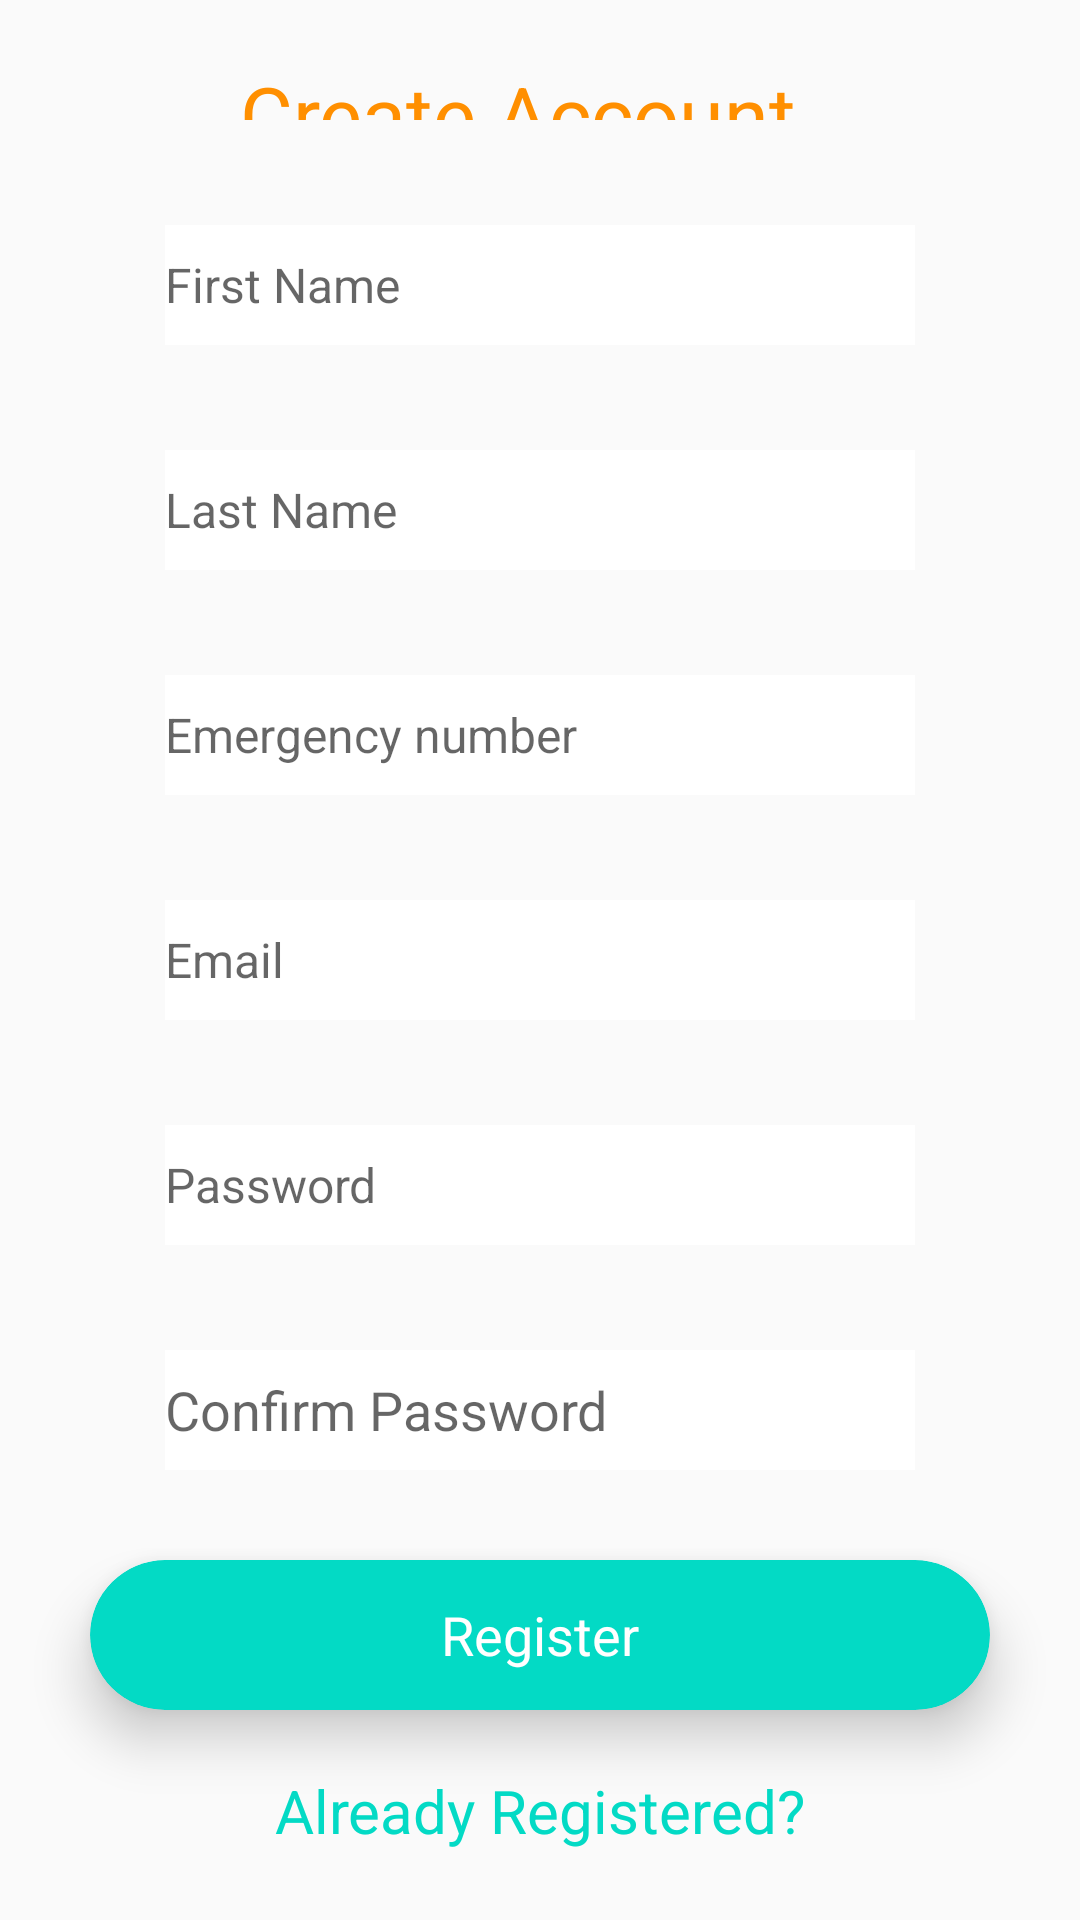

Android layout source for this screen:
<!-- AndroidManifest.xml: application theme AppTheme -->
<!-- res/layout/activity_signup.xml -->
<?xml version="1.0" encoding="utf-8"?>
<RelativeLayout
    xmlns:android="http://schemas.android.com/apk/res/android"
    xmlns:app="http://schemas.android.com/apk/res-auto"
    android:layout_width="match_parent"
    android:layout_height="match_parent"
    android:background="@drawable/gradient">

    <TextView
        android:layout_width="200dp"
        android:layout_height="60dp"
        android:layout_centerHorizontal="true"
        android:layout_marginStart="35dp"
        android:layout_marginTop="20dp"
        android:layout_marginEnd="35dp"
        android:layout_marginBottom="35dp"
        android:layout_above="@+id/txtFirstName"
        android:text="Create Account"
        android:textColor="#FF8F00"
        android:textSize="27dp" />

    <EditText
        android:id="@+id/txtFirstName"
        android:layout_width="250dp"
        android:layout_height="40dp"
        android:layout_above="@+id/txtLastName"
        android:layout_centerHorizontal="true"
        android:layout_marginBottom="35dp"
        android:background="#FFFFFF"
        android:ems="10"
        android:hint="First Name"
        android:textSize="16dp" />

    <EditText
        android:id="@+id/txtLastName"
        android:layout_width="250dp"
        android:layout_height="40dp"
        android:layout_above="@+id/txtEmergencyContact"
        android:layout_centerHorizontal="true"
        android:layout_marginBottom="35dp"
        android:background="#FFFFFF"
        android:ems="10"
        android:hint="Last Name"
        android:textSize="16dp" />

    <EditText
        android:id="@+id/txtEmergencyContact"
        android:layout_width="250dp"
        android:layout_height="40dp"
        android:layout_above="@+id/txtEmail"
        android:layout_centerHorizontal="true"
        android:layout_marginBottom="35dp"
        android:background="#FFFFFF"
        android:ems="10"
        android:hint="Emergency number"
        android:textSize="16dp"
        android:inputType="phone"/>

    <EditText
        android:id="@+id/txtEmail"
        android:layout_width="250dp"
        android:layout_height="40dp"
        android:layout_above="@+id/txtPassword"
        android:layout_centerHorizontal="true"
        android:layout_marginBottom="35dp"
        android:background="#FFFFFF"
        android:ems="10"
        android:hint="Email"
        android:inputType="textEmailAddress"
        android:textSize="16dp" />


    <EditText
        android:id="@+id/txtPassword"
        android:layout_width="250dp"
        android:layout_height="40dp"
        android:layout_above="@+id/txtConfirmPassword"
        android:layout_centerHorizontal="true"
        android:layout_marginBottom="35dp"
        android:background="#FFFFFF"
        android:ems="10"
        android:hint="Password"
        android:inputType="textPassword"
        android:textSize="16dp" />

    <EditText
        android:id="@+id/txtConfirmPassword"
        android:layout_width="250dp"
        android:layout_height="40dp"
        android:layout_alignStart="@+id/txtEmail"
        android:layout_alignLeft="@+id/txtEmail"
        android:layout_alignBottom="@+id/cardView"
        android:layout_marginBottom="80dp"
        android:background="#FFFFFF"
        android:ems="10"
        android:hint="Confirm Password"
        android:inputType="textPassword" />

    <androidx.cardview.widget.CardView
        android:layout_width="300dp"
        android:layout_height="50dp"
        app:cardBackgroundColor="@color/colorAccent"
        app:cardCornerRadius="30dp"
        app:cardElevation="10dp"
        android:id="@+id/cardView"
        android:layout_marginBottom="50dp"
        android:layout_above="@+id/linearLayout"
        android:layout_centerHorizontal="true">

        <RelativeLayout
            android:layout_width="match_parent"
            android:layout_height="match_parent">

            <TextView
                android:id="@+id/loginBtn"
                android:layout_width="wrap_content"
                android:layout_height="wrap_content"
                android:layout_centerInParent="true"
                android:text="Register"
                android:textColor="#fff"
                android:textSize="18sp" />
        </RelativeLayout>
    </androidx.cardview.widget.CardView>

    <TextView
        android:id="@+id/alreadyRegisteredBtn"
        android:layout_width="wrap_content"
        android:layout_height="wrap_content"
        android:text="Already Registered?"
        android:layout_above="@+id/linearLayout"
        android:layout_centerHorizontal="true"
        android:layout_marginBottom="3dp"
        android:textSize="20dp"
        android:textColor="@color/colorAccent"/>

    <LinearLayout
        android:layout_width="wrap_content"
        android:layout_height="20dp"
        android:orientation="horizontal"
        android:layout_alignParentBottom="true"
        android:id="@+id/linearLayout">
    </LinearLayout>

</RelativeLayout>
<!-- resources referenced by this layout -->
<resources>
  <style name="AppTheme" parent="Theme.AppCompat.Light.DarkActionBar">
          
          <item name="colorPrimary">#1565C0</item>
          <item name="colorPrimaryDark">@color/colorPrimaryDark</item>
          <item name="colorAccent">@color/colorAccent</item>
      </style>
  <!-- not gathered from this repository: default colours our renderer supplied (Android Studio template values) -->
  <color name="colorPrimaryDark">#FF3700B3</color>
  <color name="colorAccent">#FF03DAC5</color>
</resources>
